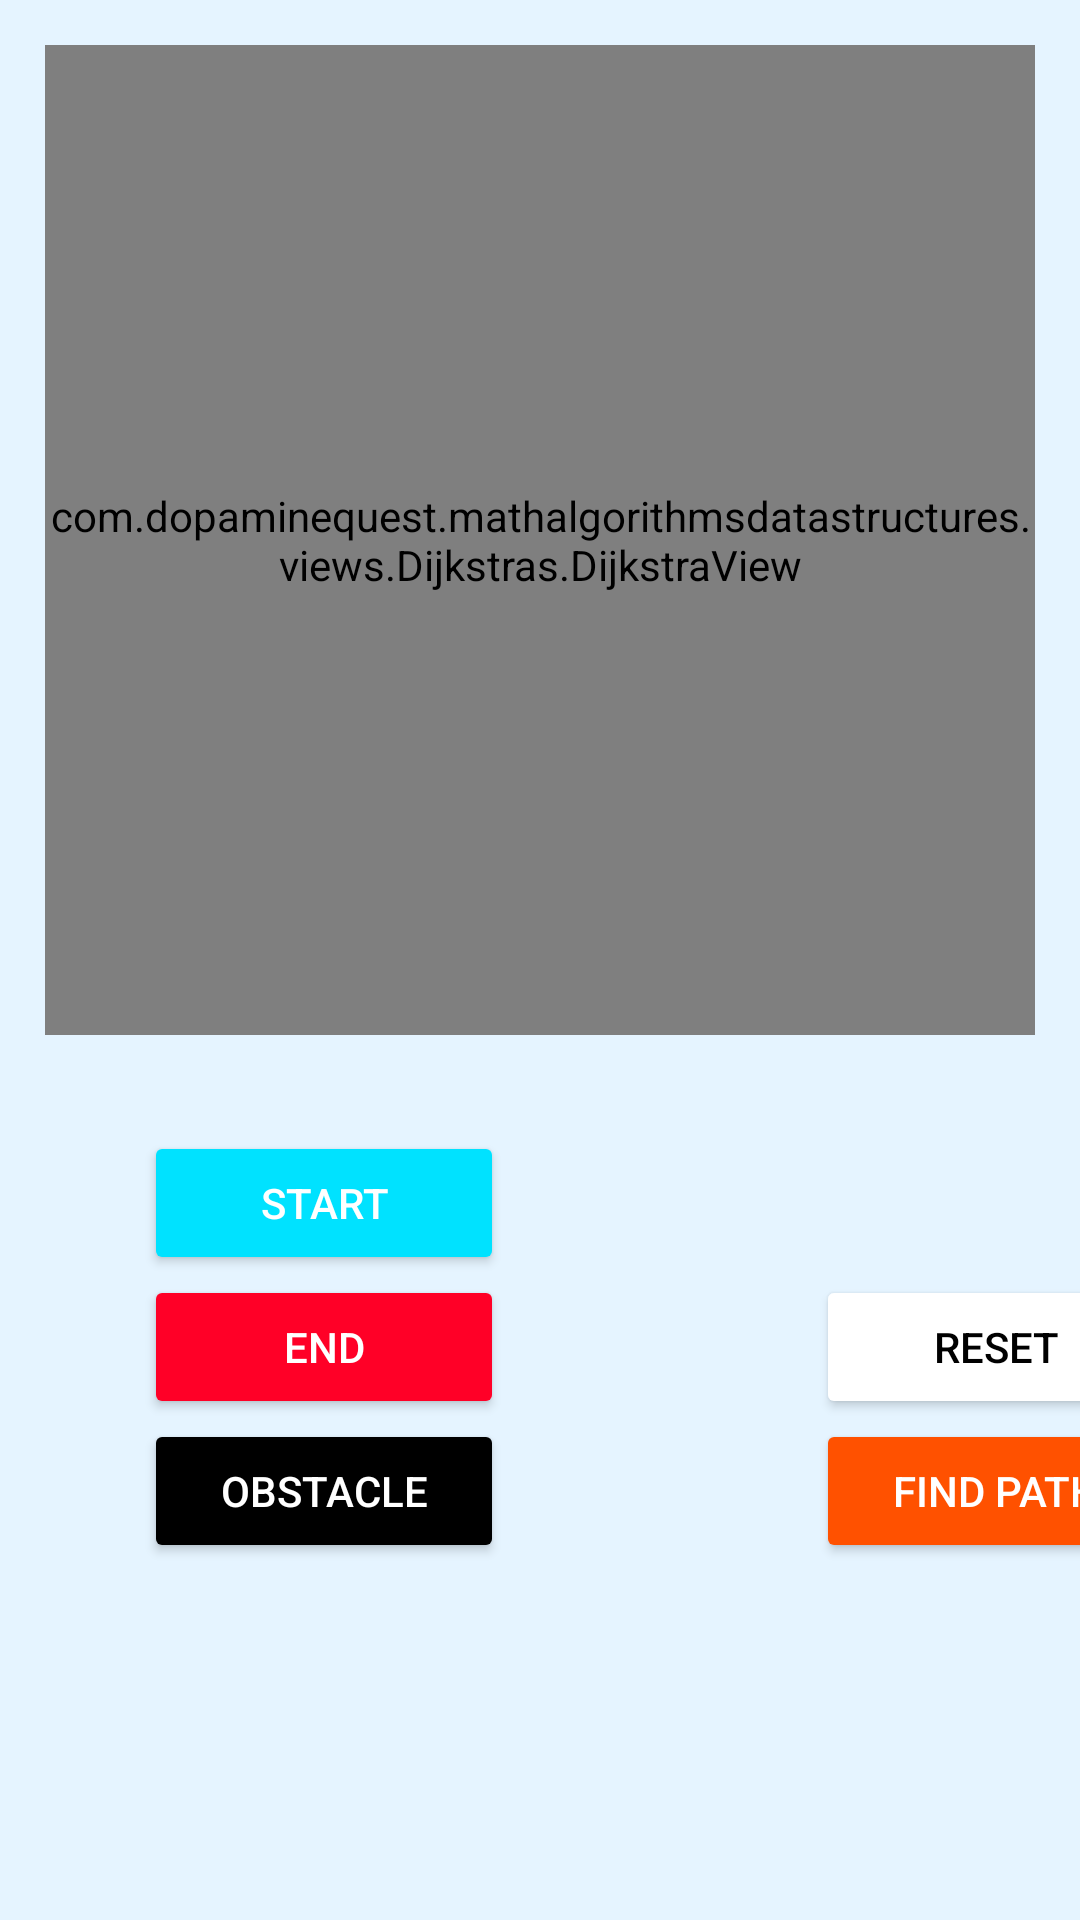

Here is an Android app screen rendered from its layout file. Give the layout XML and the strings, colors and styles it references.
<!-- AndroidManifest.xml: application theme AppTheme -->
<!-- res/layout/activity_dijkstras.xml -->
<?xml version="1.0" encoding="utf-8"?>
<androidx.constraintlayout.widget.ConstraintLayout xmlns:android="http://schemas.android.com/apk/res/android"
    xmlns:app="http://schemas.android.com/apk/res-auto"
    xmlns:tools="http://schemas.android.com/tools"
    android:layout_width="match_parent"
    android:layout_height="match_parent"
    android:background="@color/offwhite"
    tools:context=".activities.DijkstrasActivity">

    <com.dopaminequest.mathalgorithmsdatastructures.views.Dijkstras.DijkstraView
        android:id="@+id/DijkstraView"
        android:layout_width="match_parent"
        android:layout_height="0dp"
        android:layout_marginRight="15dp"
        android:layout_marginLeft="15dp"
        android:layout_marginTop="15dp"
        app:layout_constraintDimensionRatio="1:1"
        app:layout_constraintEnd_toEndOf="parent"
        app:layout_constraintHeight_percent="0.5"
        app:layout_constraintHorizontal_bias="0.488"
        app:layout_constraintStart_toStartOf="parent"
        app:layout_constraintTop_toTopOf="parent" />

    <Button
        android:id="@+id/reset"
        android:layout_width="120dp"
        android:layout_height="wrap_content"
        android:layout_marginStart="272dp"
        android:layout_marginTop="80dp"
        android:insetTop="0dp"
        android:insetBottom="0dp"
        android:text="Reset"
        android:textColor="@android:color/black"
        app:backgroundTint="@android:color/white"
        app:cornerRadius="0dp"
        app:layout_constraintStart_toStartOf="parent"
        app:layout_constraintTop_toBottomOf="@+id/DijkstraView" />

    <Button
        android:id="@+id/start"
        android:layout_width="120dp"
        android:layout_height="wrap_content"
        android:layout_marginStart="48dp"
        android:layout_marginTop="32dp"
        android:insetTop="0dp"
        android:insetBottom="0dp"
        android:text="Start"
        android:textColor="@android:color/white"
        app:backgroundTint="@color/blue"
        app:cornerRadius="0dp"
        app:layout_constraintStart_toStartOf="parent"
        app:layout_constraintTop_toBottomOf="@+id/DijkstraView" />

    <Button
        android:id="@+id/blocked"
        android:layout_width="120dp"
        android:layout_height="wrap_content"
        android:layout_marginStart="48dp"
        android:insetTop="0dp"
        android:insetBottom="0dp"
        android:text="Obstacle"
        android:textColor="@android:color/white"
        app:backgroundTint="@color/black"
        app:cornerRadius="0dp"
        app:layout_constraintStart_toStartOf="parent"
        app:layout_constraintTop_toBottomOf="@+id/end" />

    <Button
        android:id="@+id/end"
        android:layout_width="120dp"
        android:layout_height="wrap_content"
        android:layout_marginStart="48dp"
        android:insetTop="0dp"
        android:insetBottom="0dp"
        android:text="End"
        android:textColor="@android:color/white"
        app:backgroundTint="@color/red"
        app:cornerRadius="0dp"
        app:layout_constraintStart_toStartOf="parent"
        app:layout_constraintTop_toBottomOf="@+id/start" />

    <Button
        android:id="@+id/find_path"
        android:layout_width="120dp"
        android:layout_height="wrap_content"
        android:layout_marginStart="272dp"
        android:insetTop="0dp"
        android:insetBottom="0dp"
        android:text="Find Path"
        android:textColor="@android:color/white"
        app:backgroundTint="@color/orange"
        app:cornerRadius="0dp"
        app:layout_constraintStart_toStartOf="parent"
        app:layout_constraintTop_toBottomOf="@+id/reset" />

</androidx.constraintlayout.widget.ConstraintLayout>
<!-- resources referenced by this layout -->
<resources>
  <color name="black">#000000</color>
  <color name="blue">#00E2FF</color>
  <color name="offwhite">#E5F4FF</color>
  <color name="orange">#FF5100</color>
  <color name="red">#FF0027</color>
  <style name="AppTheme" parent="Theme.MaterialComponents.Light.NoActionBar">
          
          <item name="colorPrimary">@color/mainMenuBtnColor</item>
          <item name="colorPrimaryDark">@color/mainMenuBtnColor</item>
          <item name="colorAccent">@color/colorAccent</item>
          <item name="android:windowFullscreen">true</item>
      </style>
  <color name="mainMenuBtnColor">#4CAF50</color>
  <color name="colorAccent">#D81B60</color>
</resources>
